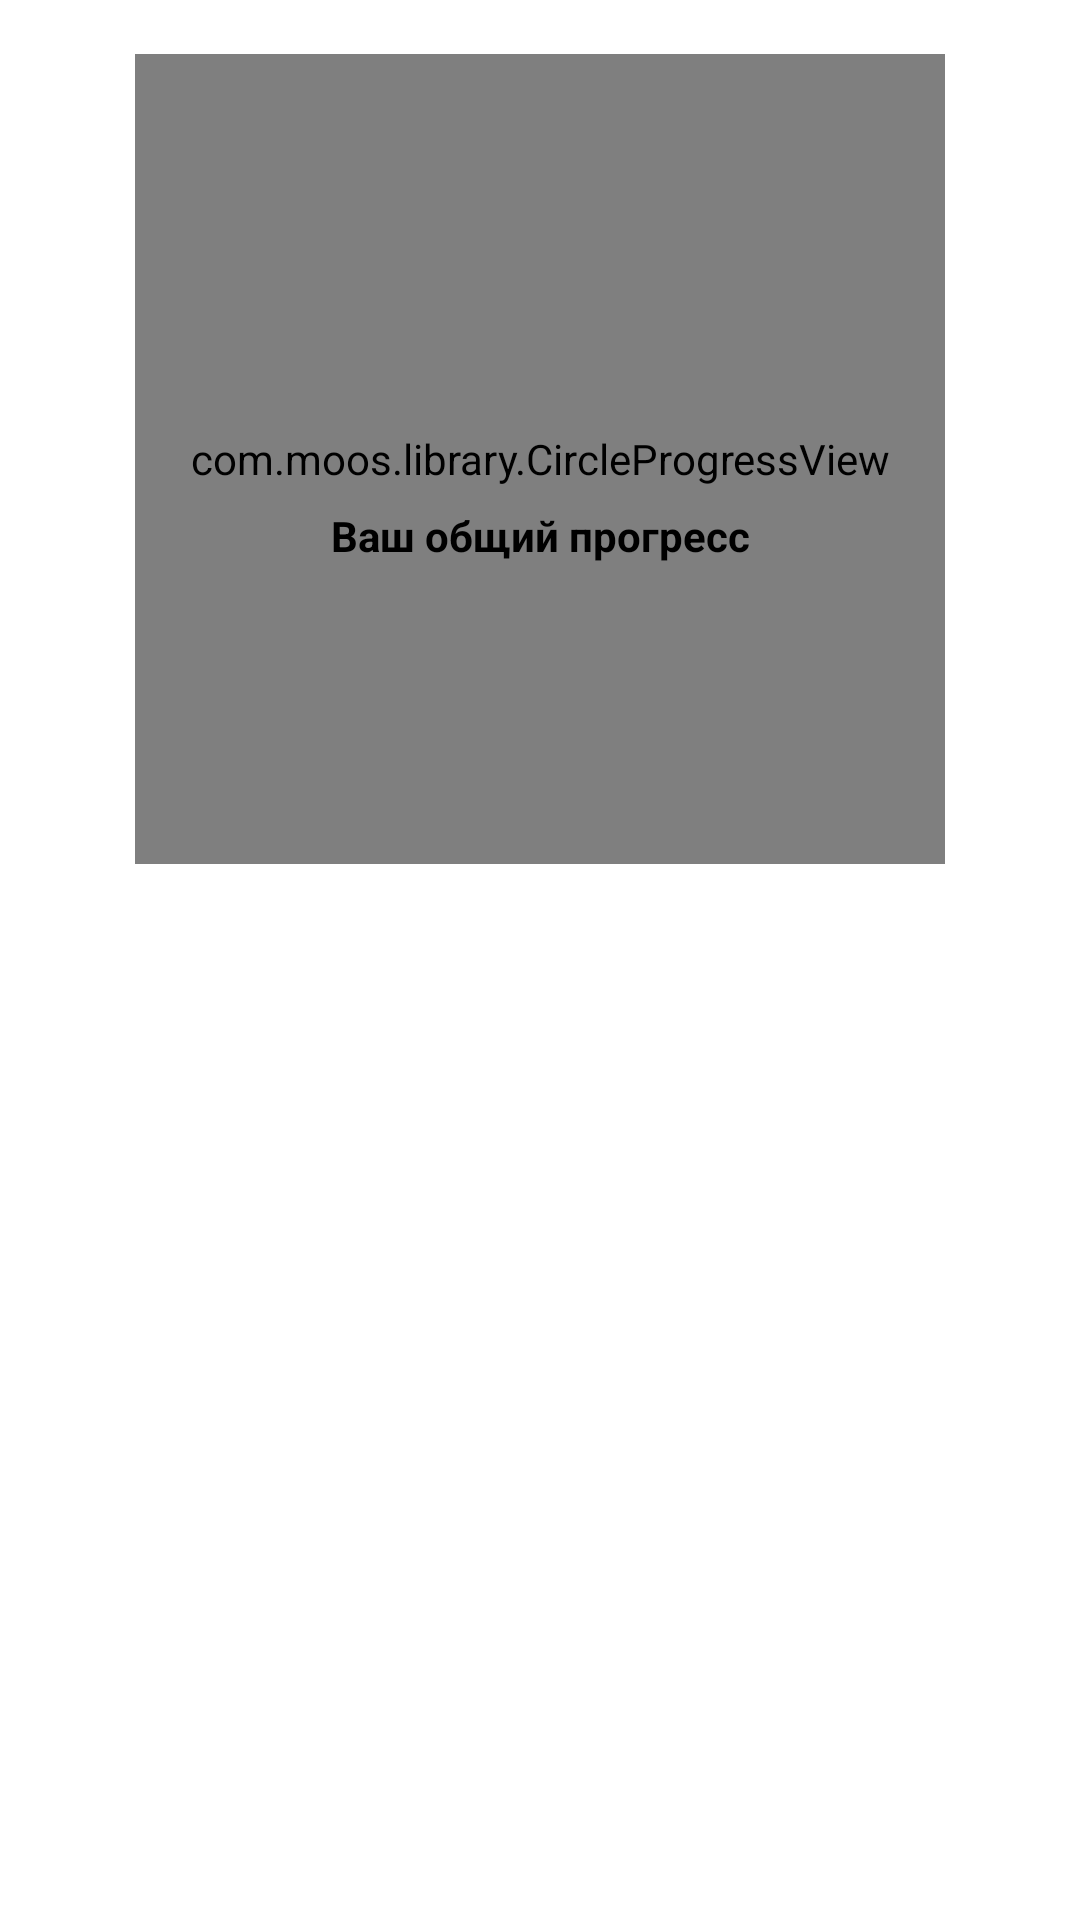

Here is an Android app screen rendered from its layout file. Give the layout XML and the strings, colors and styles it references.
<!-- AndroidManifest.xml: application theme Theme.Happiness -->
<!-- res/layout/fragment_main.xml -->
<?xml version="1.0" encoding="utf-8"?>
<LinearLayout xmlns:android="http://schemas.android.com/apk/res/android"
    xmlns:app="http://schemas.android.com/apk/res-auto"
    xmlns:tools="http://schemas.android.com/tools"
    android:layout_width="match_parent"
    android:layout_height="match_parent"
    android:background="@color/myWhite"
    android:orientation="vertical"
    tools:context=".presentation.activity.MainActivity">

    <ScrollView
        android:id="@+id/scroll"
        android:layout_width="match_parent"
        android:layout_height="match_parent"
        android:overScrollMode="never"
        android:scrollbars="none">

        <LinearLayout
            android:layout_width="match_parent"
            android:layout_height="wrap_content"
            android:orientation="vertical">


            <androidx.constraintlayout.widget.ConstraintLayout
                android:layout_width="match_parent"
                android:layout_height="match_parent"
                android:layout_marginTop="18dp">

                <androidx.constraintlayout.widget.Guideline
                    android:id="@+id/guideline2"
                    android:layout_width="match_parent"
                    android:layout_height="match_parent"
                    android:orientation="horizontal"
                    app:layout_constraintGuide_percent="0.3" />

                <androidx.constraintlayout.widget.Guideline
                    android:id="@+id/guideline3"
                    android:layout_width="match_parent"
                    android:layout_height="match_parent"
                    android:orientation="horizontal"
                    app:layout_constraintGuide_percent="0.03" />

                <androidx.constraintlayout.widget.Guideline
                    android:id="@+id/guideline5"
                    android:layout_width="match_parent"
                    android:layout_height="match_parent"
                    android:orientation="horizontal"
                    app:layout_constraintGuide_percent="0.45" />


                <com.moos.library.CircleProgressView
                    android:id="@+id/progressCore"
                    android:layout_width="270dp"
                    android:layout_height="270dp"
                    android:layout_marginBottom="-36dp"
                    android:textAlignment="center"
                    app:animateType="AccelerateDecelerateInterpolator"
                    app:circleBroken="false"
                    app:cpv_textMode="Percent"
                    app:end_color="@color/core_progress_color"
                    app:isTracked="true"
                    app:layout_constraintEnd_toEndOf="parent"
                    app:layout_constraintStart_toStartOf="parent"
                    app:layout_constraintTop_toTopOf="parent"
                    app:progressTextColor="@color/to_right_color"
                    app:progressTextSize="60dp"
                    app:start_color="@color/core_progress_color"
                    app:start_progress="0"
                    app:trackColor="#E3DDDD"
                    app:track_width="26dp" />


                <TextView
                    android:id="@+id/tv1"
                    android:layout_width="wrap_content"
                    android:layout_height="wrap_content"
                    android:layout_marginBottom="100dp"
                    android:text="@string/your_progress"
                    android:textColor="@color/to_right_color"
                    android:textStyle="bold"
                    app:layout_constraintBottom_toBottomOf="@+id/progressCore"
                    app:layout_constraintEnd_toEndOf="@+id/progressCore"
                    app:layout_constraintStart_toStartOf="@+id/progressCore" />


            </androidx.constraintlayout.widget.ConstraintLayout>

            <RelativeLayout
                android:layout_width="match_parent"
                android:layout_height="wrap_content">

                <androidx.recyclerview.widget.RecyclerView
                    android:id="@+id/rvMissions"
                    android:layout_width="match_parent"
                    android:layout_height="wrap_content"
                    android:orientation="horizontal"
                    android:overScrollMode="never"
                    app:layoutManager="androidx.recyclerview.widget.LinearLayoutManager"
                    tools:listitem="@layout/mission_item" />

            </RelativeLayout>

            <RelativeLayout
                android:layout_width="match_parent"
                android:layout_height="match_parent"
                android:layout_marginTop="4dp">

                <androidx.recyclerview.widget.RecyclerView
                    android:id="@+id/rv"
                    android:layout_width="match_parent"
                    android:layout_height="wrap_content"
                    android:overScrollMode="never"
                    app:layoutManager="androidx.recyclerview.widget.LinearLayoutManager"
                    tools:listitem="@layout/chapter_item" />

            </RelativeLayout>

        </LinearLayout>

    </ScrollView>
</LinearLayout>
<!-- res/layout/mission_item.xml (included above) -->
<?xml version="1.0" encoding="utf-8"?>
<RelativeLayout xmlns:android="http://schemas.android.com/apk/res/android"
    xmlns:app="http://schemas.android.com/apk/res-auto"
    android:id="@+id/containerMain"
    android:layout_width="100dp"
    android:layout_height="100dp"
    android:layout_margin="12dp"
    android:background="@drawable/clear_item"
    android:clickable="true"
    android:elevation="6dp"
    android:focusable="true">

    <ImageView
        android:id="@+id/icon"
        android:layout_width="65dp"
        android:layout_height="65dp"
        android:layout_alignParentTop="true"
        android:layout_centerInParent="true"
        android:layout_marginTop="10dp"
        android:src="@drawable/ic_headphones_icon_icons_com_71177"
        app:tint="@color/to_right_color" />

    <TextView
        android:id="@+id/name"
        android:layout_width="wrap_content"
        android:layout_height="wrap_content"
        android:layout_alignParentBottom="true"
        android:layout_centerHorizontal="true"
        android:layout_marginBottom="4dp"
        android:text="Медитация"
        android:textColor="@color/to_right_color"
        android:textStyle="bold" />

</RelativeLayout>
<!-- res/layout/chapter_item.xml (included above) -->
<androidx.constraintlayout.widget.ConstraintLayout xmlns:android="http://schemas.android.com/apk/res/android"
    xmlns:app="http://schemas.android.com/apk/res-auto"
    android:id="@+id/chapterBtn"
    android:layout_width="match_parent"
    android:layout_height="130dp"
    android:layout_margin="12dp"
    android:background="@drawable/clear_item"
    android:elevation="8dp"
    android:paddingStart="24dp"
    android:paddingEnd="4dp"
    app:layout_constraintEnd_toEndOf="parent"
    app:layout_constraintHeight_percent="0.2"
    app:layout_constraintHorizontal_bias="0.0"
    app:layout_constraintStart_toStartOf="parent"
    app:layout_constraintTop_toTopOf="@+id/guideline2">

    <ImageView
        android:id="@+id/finished_icon"
        android:layout_width="14dp"
        android:layout_height="14dp"
        android:layout_margin="12dp"
        android:background="@drawable/dort"
        app:layout_constraintBottom_toBottomOf="parent"
        app:layout_constraintEnd_toEndOf="parent" />

    <com.moos.library.HorizontalProgressView
        android:id="@+id/chapterProgress"
        android:layout_width="0dp"
        android:layout_height="0dp"
        android:layout_marginTop="8dp"
        app:corner_radius="12dp"
        app:end_color="@color/red_end"
        app:isTracked="true"
        app:layout_constraintHeight_percent="0.3"
        app:layout_constraintStart_toStartOf="@+id/chapterName"
        app:layout_constraintTop_toBottomOf="@+id/chapterSize"
        app:layout_constraintWidth_percent="0.6"
        app:progressDuration="1500"
        app:progressTextColor="@color/to_right_color"
        app:start_color="@color/red_start"
        app:trackColor="#F3ECEC"
        app:track_width="18dp" />

    <androidx.constraintlayout.widget.Guideline
        android:id="@+id/guidelineLife"
        android:layout_width="match_parent"
        android:layout_height="match_parent"
        android:orientation="horizontal"
        app:layout_constraintGuide_percent="0.35" />

    <ImageView
        android:id="@+id/chapterIcon"
        android:layout_width="0dp"
        android:layout_height="0dp"
        android:layout_alignParentEnd="true"
        android:layout_centerInParent="true"
        android:layout_marginEnd="24dp"
        android:src="@drawable/ic_goldfish"
        app:layout_constraintBottom_toBottomOf="parent"
        app:layout_constraintEnd_toEndOf="parent"
        app:layout_constraintHeight_percent="0.6"
        app:layout_constraintTop_toTopOf="parent"
        app:layout_constraintWidth_percent="0.25"
        app:tint="@color/to_right_color" />

    <ImageView
        android:layout_width="20dp"
        android:layout_height="20dp"
        android:layout_marginTop="8dp"
        android:layout_marginEnd="4dp"
        android:rotation="320"
        android:src="@drawable/ic_right"
        app:layout_constraintEnd_toEndOf="parent"
        app:layout_constraintTop_toTopOf="parent"
        app:tint="@color/green" />

    <TextView
        android:id="@+id/chapterName"
        android:layout_width="wrap_content"
        android:layout_height="wrap_content"
        android:fontFamily="@font/bold"
        android:text="ЖИЗНЬ"
        android:textColor="@color/to_right_color"
        android:textSize="20sp"
        app:layout_constraintBottom_toTopOf="@+id/guidelineLife"
        app:layout_constraintStart_toStartOf="parent" />

    <TextView
        android:id="@+id/chapterSize"
        android:layout_width="wrap_content"
        android:layout_height="wrap_content"
        android:layout_below="@+id/chapterName"
        android:layout_alignStart="@+id/chapterName"
        android:text="16 Советов"
        android:textColor="@color/to_right_color"
        android:textSize="12sp"
        android:textStyle="normal"
        app:layout_constraintStart_toStartOf="@+id/chapterName"
        app:layout_constraintTop_toTopOf="@+id/guidelineLife"
        app:layout_constraintVertical_bias="0.0" />

</androidx.constraintlayout.widget.ConstraintLayout>
<!-- resources referenced by this layout -->
<resources>
  <color name="core_progress_color">#591BE4</color>
  <color name="green">#2BCC31</color>
  <color name="myWhite">#FFFFFFFF</color>
  <color name="to_right_color">#000000</color>
  <!-- drawable clear_item (drawable) -->
  <?xml version="1.0" encoding="utf-8"?>
  <selector xmlns:android="http://schemas.android.com/apk/res/android">
      <item android:state_pressed="false">
          <shape android:shape="rectangle">
              <corners android:radius="16dp" />
              <solid android:color="@color/light_black" />
          </shape>
      </item>
  
  
      <item android:state_pressed="true">
          <shape android:shape="rectangle">
              <corners android:radius="16dp" />
              <solid android:color="@color/clickColor" />
          </shape>
      </item>
  
  
      <item android:state_enabled="true">
          <shape android:shape="rectangle">
              <corners android:radius="16dp" />
              <solid android:color="@color/light_black" />
          </shape>
      </item>
  
  
  </selector>
  <!-- drawable dort (drawable) -->
  <?xml version="1.0" encoding="utf-8"?>
  <shape xmlns:android="http://schemas.android.com/apk/res/android"
      android:shape="oval"
      >
      <corners android:radius="180dp"/>
      <solid android:color="#00FF0A"/>
  </shape>
  <!-- drawable ic_headphones_icon_icons_com_71177 (drawable) -->
  <vector xmlns:android="http://schemas.android.com/apk/res/android"
      android:width="512.002dp"
      android:height="512.002dp"
      android:viewportWidth="512.002"
      android:viewportHeight="512.002">
    <path
        android:fillColor="#FF000000"
        android:pathData="M96.001,289.143v221.717c5.227,0.748 10.567,1.143 16,1.143h16V288h-16C106.568,288 101.228,288.395 96.001,289.143zM384.001,288v224h16c5.434,0 10.773,-0.395 16,-1.143V289.143c-5.227,-0.748 -10.566,-1.143 -16,-1.143H384.001zM512.001,256c0,-141.385 -114.615,-256 -256,-256c-141.385,0 -256,114.615 -256,256c0,30.709 5.414,60.152 15.328,87.438C5.593,360.038 0.001,379.363 0.001,400c0,44.677 26.163,83.239 64,101.216V298.784c-10.063,4.78 -19.29,11.03 -27.429,18.452c-2.996,-14.61 -4.571,-29.739 -4.571,-45.236c0,-123.712 100.288,-224 224,-224c123.713,0 224,100.288 224,224c0,15.497 -1.574,30.626 -4.57,45.236c-8.141,-7.422 -17.365,-13.672 -27.43,-18.452v202.432c37.838,-17.977 64,-56.539 64,-101.216c0,-20.637 -5.592,-39.962 -15.328,-56.562C506.587,316.152 512.001,286.709 512.001,256z"/>
  </vector>
  <!-- drawable ic_right (drawable) -->
  <vector xmlns:android="http://schemas.android.com/apk/res/android"
      android:width="12.414dp"
      android:height="12.414dp"
      android:viewportWidth="12.414"
      android:viewportHeight="12.414">
    <path
        android:pathData="M6.293,1.5c-0.391,0.391 -0.391,1.023 0,1.414l2.293,2.293H1c-0.552,0 -1,0.448 -1,1s0.448,1 1,1h7.586L6.293,9.5c-0.391,0.391 -0.391,1.023 0,1.414C6.488,11.109 6.744,11.207 7,11.207s0.512,-0.098 0.707,-0.293l4.707,-4.707L7.707,1.5C7.316,1.109 6.684,1.109 6.293,1.5z"
        android:fillColor="#030104"/>
  </vector>
  <string name="your_progress">Ваш общий прогресс</string>
  <style name="Theme.Happiness" parent="Theme.MaterialComponents.DayNight.DarkActionBar">
          
          <item name="colorPrimary">@color/purple_500</item>
          <item name="colorPrimaryVariant">@color/myWhite</item>
          <item name="colorOnPrimary">@color/white</item>
          
          <item name="colorSecondary">@color/teal_200</item>
          <item name="colorSecondaryVariant">@color/teal_700</item>
          <item name="colorOnSecondary">@color/black</item>
          
  
          <item name="android:statusBarColor" tools:targetApi="l">@color/myWhite</item>
          <item name="android:windowLightStatusBar" tools:ignore="NewApi">true</item>
  
      </style>
  <color name="light_black">#FFFFFFFF</color>
  <color name="clickColor">#F1EDED</color>
  <color name="purple_500">#FF6200EE</color>
  <color name="white">#FFFFFFFF</color>
  <color name="teal_200">#FF03DAC5</color>
  <color name="teal_700">#FF018786</color>
  <color name="black">#FF000000</color>
</resources>
